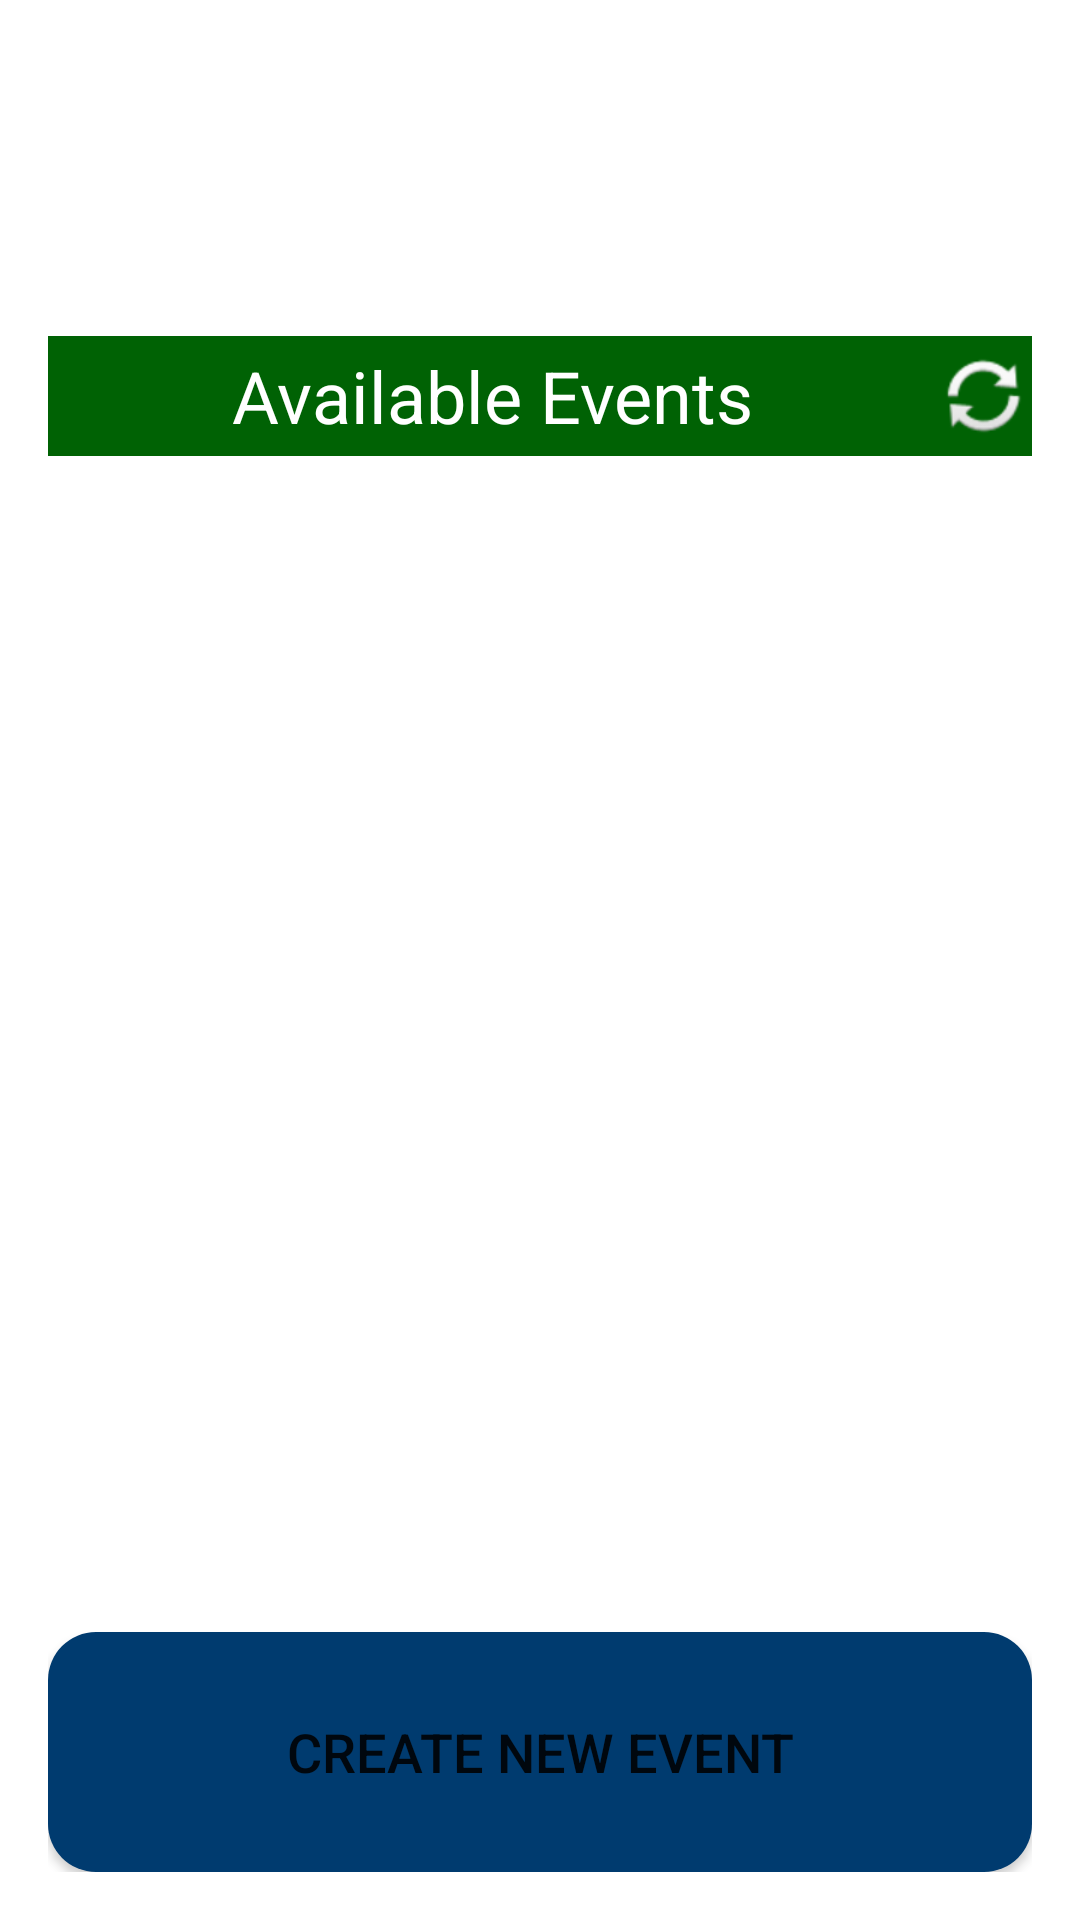

Write the Android layout XML for this screen, with the resource values it uses.
<!-- AndroidManifest.xml: application theme Theme.IDT -->
<!-- res/layout/layout_events_tab.xml -->
<?xml version="1.0" encoding="utf-8"?>
<LinearLayout xmlns:android="http://schemas.android.com/apk/res/android"
    xmlns:app="http://schemas.android.com/apk/res-auto"
    android:layout_width="match_parent"
    android:layout_height="match_parent"
    android:orientation="vertical"
    android:padding="16dp">

    <androidx.constraintlayout.widget.ConstraintLayout
        android:layout_width="match_parent"
        android:layout_height="wrap_content"
        android:layout_marginTop="96dp">

        <TextView
            android:id="@+id/titleText"
            android:layout_width="0dp"
            android:layout_height="40dp"
            android:background="#006204"
            android:gravity="center"
            android:text="Available Events"
            android:textColor="@color/background"
            android:textSize="24sp"
            app:layout_constraintBottom_toBottomOf="parent"
            app:layout_constraintEnd_toStartOf="@+id/refreshButton"
            app:layout_constraintStart_toStartOf="parent"
            app:layout_constraintTop_toTopOf="parent" />

        <ImageButton
            android:id="@+id/refreshButton"
            android:layout_width="wrap_content"
            android:layout_height="40dp"
            android:background="#006204"
            android:contentDescription="Refresh"
            app:srcCompat="@android:drawable/ic_popup_sync"
            app:layout_constraintEnd_toEndOf="parent"
            app:layout_constraintTop_toTopOf="parent"
            app:layout_constraintBottom_toBottomOf="parent" />
    </androidx.constraintlayout.widget.ConstraintLayout>

    <androidx.recyclerview.widget.RecyclerView
        android:id="@+id/eventRecyclerView"
        android:layout_width="match_parent"
        android:layout_height="0dp"
        android:layout_weight="1" />

    <Button
        android:id="@+id/createNewEventButton"
        android:layout_width="match_parent"
        android:layout_height="80dp"
        android:layout_marginTop="106dp"
        android:background="@drawable/ic_rounded_button"
        android:text="Create new event"
        android:textSize="18sp" />

</LinearLayout>
<!-- resources referenced by this layout -->
<resources>
  <color name="background">#FFFFFF</color>
  <!-- drawable ic_rounded_button (drawable) -->
  <shape xmlns:android="http://schemas.android.com/apk/res/android" android:shape="rectangle">
      <solid android:color="@color/primary_variant" />
      <corners android:radius="16dp" />
  </shape>
  <style name="Theme.IDT" parent="Theme.MaterialComponents.DayNight.DarkActionBar">
          <item name="colorPrimary">@color/primary</item>
          <item name="colorPrimaryVariant">@color/primary_variant</item>
          <item name="colorOnPrimary">@color/on_primary</item>
  
          <item name="colorSecondary">@color/secondary</item>
          <item name="colorSecondaryVariant">@color/secondary_variant</item>
          <item name="colorOnSecondary">@color/on_secondary</item>
  
          <item name="android:statusBarColor">?attr/colorPrimaryVariant</item>
          <item name="android:navigationBarColor">@color/primary_variant</item>
          <item name="android:windowBackground">@color/background</item>
      </style>
  <color name="primary_variant">#003B6F</color>
  <color name="primary">#005A9C</color>
  <color name="on_primary">#FFFFFF</color>
  <color name="secondary">#FFB400</color>
  <color name="secondary_variant">#CC9200</color>
  <color name="on_secondary">#000000</color>
</resources>
